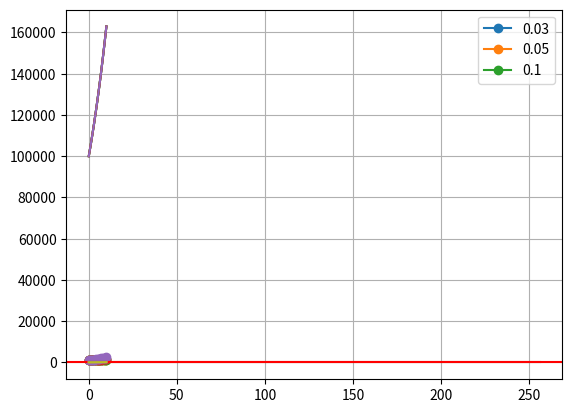

Generate this figure with matplotlib:
#!/usr/bin/env python3
# -*- coding: utf-8 -*-
"""
Created on Thu Apr 18 14:37:41 2024

"""

import numpy as np
import matplotlib.pyplot as plt


#%% Exercise 1.1 Terminal Value 

def terminal_value(V0, R, T, m=1):
        
    VT = V0 * (1+R/m)**(m*T)

    return VT

# get slightly more if payments are more frequent
V0 = 1000
R = 0.05
T = 1
m = 100

VT = terminal_value(V0, R, T=T, m=m)
print(VT)

#%% TV for different interest rates & 10 years

# Plot for 1 Interest Rate, 10 years

TSet = list(range(11))

# list comprehension:
VT = [ terminal_value(V0, R, T) for T in TSet]

plt.plot(TSet, VT, "o-")
plt.show()

# Different Interest Rates, 10 years

RSet = [0, 0.01, 0.05, 0.10]

for R in RSet:
    VT = [terminal_value(V0, R, T) for T in TSet]
    plt.plot(TSet, VT, "o-")
    
plt.legend(RSet)
plt.grid()




#%% Exercise 1.2 If m -> infinity

R = 0.05
T = 1
V0 = 1
M = [1, 2, 4, 8, 16, 32, 64, 128, 256]

V1 = [terminal_value(V0, R, T, m) for m in M]   
plt.plot(M, V1)

# result converges to:
Re = np.exp(R) - 1
print(Re + 1)

plt.axhline(y = 1 + Re, color="r")


#%% Exercise 1.6 Bond Pricing


def bond_price(F=100, c=0., T=1, y=0.):
    
    B0 = F / (1+y)**T
    
    if c > 0:
        for t in range(1,T+1): # for t = 1, 2, ..., T
            B0 += (F*c) / (1+y)**t
    
    return B0


T = 10
F = 100
c = 0.05
Y = [0.03, 0.05, 0.10]
t = np.arange(0,T+1)

for y in Y:
    
    B0 = bond_price(F, c, T, y)
    V_t = B0 * (1+y)**t   # wealth at t if coupons are re-invested at interest y
    plt.plot(t, V_t)
    print(f"yield = {y} ==> {B0}")

plt.legend(Y)

# Current wealth raises if we have low interests. But wealth
# grows much smaller because we do not have nice reinvestments opportunities.
# The duration is the point where all the future wealth are equal.



#%% Exercise 1.7 Wealth over time with Saving the Coupons


F = 100
c = 0.03
T = 10
y = 0.05
budget = 100_000

# Intially with savings account
p_bond = np.zeros(T+1)
p_bond[0] = bond_price(F, c=c, T=T, y=y)

n_bonds = np.zeros(T+1)
n_bonds[0] = budget / p_bond[0]

savings = np.zeros(T+1)


for t in range(1, T+1):
    coupons    = n_bonds[t-1] * (F*c)  # total coupon payments
    savings[t] = savings[t-1] * (1+y) + coupons # assume we y is paid as interest
    n_bonds[t] = n_bonds[t-1]
    p_bond[t]  = bond_price(F, c=c, T=T-t, y=y) # remaining time to matruity T-t

# at maturity:
wealth =  savings + n_bonds * p_bond

# both should be equal
print(wealth)
print(budget * (1+y)**T)

# both should be equal
plt.plot(wealth)
plt.plot(budget * (1+y)**np.arange(0,11))


#%% Exercise 1.7 Wealth over time with Reinvestment of Coupons in Bond


F = 100
c = 0.03
T = 10
y = 0.05
budget = 100_000


p_bond = np.zeros(T+1)
p_bond[0] = bond_price(F, c=c, T=T, y=y)

n_bonds = np.zeros(T+1)
n_bonds[0] = budget / p_bond[0]


for t in range(1, T+1):
    p_bond[t]  = bond_price(F, c=c, T=T-t, y=y) # remaining time to matruity T-t
    coupons    = n_bonds[t-1] * (F*c)  # total coupon payments
    n_bonds[t] = n_bonds[t-1] + coupons / p_bond[t]
 
# at maturity:
wealth = n_bonds * p_bond

# both should be equal
print(wealth)
print(budget * (1+y)**T)

# both should be equal
plt.plot(wealth)
plt.plot(budget * (1+y)**np.arange(0,11))


#%% Exercise 1.7 Wealth over time with Reinvestment of Coupons in Bond (only full amounts allowed)


F = 100
c = 0.03
T = 10
y = 0.05
budget = 100_000


p_bond = np.zeros(T+1)
p_bond[0] = bond_price(F, c=c, T=T, y=y)

n_bonds = np.zeros(T+1)
n_bonds[0] = np.floor(budget / p_bond[0])

savings = np.zeros(T+1)
savings[0]= budget - n_bonds[0] * p_bond[0]


for t in range(1, T+1):
    
    p_bond[t]  = bond_price(F, c=c, T=T-t, y=y) # remaining time to matruity T-t
    coupons    = n_bonds[t-1] * (F*c)  # total coupon payments
    delta_n    = np.floor(coupons / p_bond[t])
    n_bonds[t] = n_bonds[t-1] + delta_n
    savings[t] = savings[t-1] * (1+y) + coupons - delta_n * p_bond[t]
 
# at maturity:
wealth =  savings + n_bonds * p_bond

# both should be equal
print(wealth)
print(budget * (1+y)**T)

# both should be equal
plt.plot(wealth)
plt.plot(budget * (1+y)**np.arange(0,11))

# Idea in Bond Pricing: Whenever you receive coupons, you can buy more or less bonds





